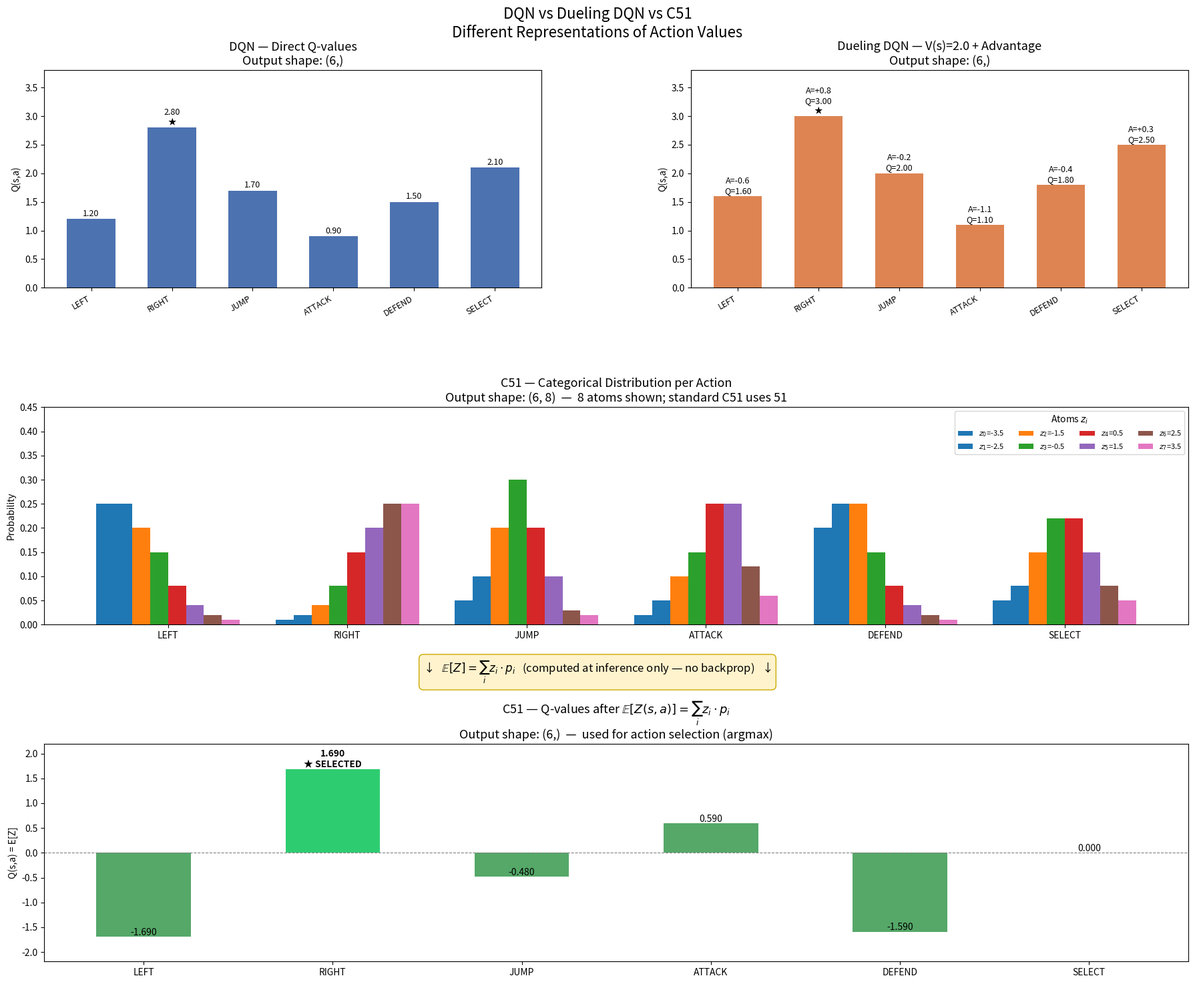

Write Python code to recreate this figure. (Note: this script raises an exception after producing the figure.)
import numpy as np
import matplotlib.pyplot as plt

"""
Comparison:
DQN vs Dueling DQN vs C51

Goal:
Show how each architecture represents action values.
Note: C51 uses 8 atoms in this example; standard C51 uses 51.

author: Guilherme Alves Silveira
generated with AI tools
"""

# Actions — 6 to match architecture diagram
actions = ["LEFT", "RIGHT", "JUMP", "ATTACK", "DEFEND", "SELECT"]

# ---------------------------------------------------------
# DQN
# Direct scalar Q-values
# Output shape: (6,)
# ---------------------------------------------------------

dqn_q = np.array([1.2, 2.8, 1.7, 0.9, 1.5, 2.1])

# ---------------------------------------------------------
# Dueling DQN
#
# Original paper:
# Q(s,a) = V(s) + A(s,a) - mean_a A(s,a)
#
# Alternative formulation sometimes used:
# Q(s,a) = V(s) + A(s,a) - max_a A(s,a)
#
# V(s) = 2.0
# ---------------------------------------------------------

V = 2.0
advantages = np.array([-0.6, 0.8, -0.2, -1.1, -0.4, 0.3])
dueling_q = V + (advantages - advantages.mean())

# ---------------------------------------------------------
# C51
#
# Distribution over returns
# Q(s,a) = Σ z_i * p_i
# 8 atoms in this example (standard C51 uses 51)
# Output shape: (6, 8) → after E[Z]: (6,)
# ---------------------------------------------------------

z = np.array([-3.5, -2.5, -1.5, -0.5, 0.5, 1.5, 2.5, 3.5])

c51_distributions = {
    "LEFT":   np.array([0.25, 0.25, 0.20, 0.15, 0.08, 0.04, 0.02, 0.01]),
    "RIGHT":  np.array([0.01, 0.02, 0.04, 0.08, 0.15, 0.20, 0.25, 0.25]),
    "JUMP":   np.array([0.05, 0.10, 0.20, 0.30, 0.20, 0.10, 0.03, 0.02]),
    "ATTACK": np.array([0.02, 0.05, 0.10, 0.15, 0.25, 0.25, 0.12, 0.06]),
    "DEFEND": np.array([0.20, 0.25, 0.25, 0.15, 0.08, 0.04, 0.02, 0.01]),
    "SELECT": np.array([0.05, 0.08, 0.15, 0.22, 0.22, 0.15, 0.08, 0.05]),
}

# Normalize
for a in actions:
    c51_distributions[a] /= c51_distributions[a].sum()

c51_q = np.array([np.sum(z * c51_distributions[a]) for a in actions])

# ---------------------------------------------------------
# Figure layout:
# Row 0: DQN (col 0) | Dueling DQN (col 1) | empty (col 2)
# Row 1: C51 distribution grouped bar (spans full width)
# Row 2: C51 E[Z] Q-values (spans full width)
# ---------------------------------------------------------

fig = plt.figure(figsize=(18, 15))

x = np.arange(len(actions))

# =========================================================
# DQN
# =========================================================

ax1 = plt.subplot2grid((3, 2), (0, 0))
ax1.bar(x, dqn_q, color="#4C72B0", width=0.6)
best_dqn = np.argmax(dqn_q)

for i, q in enumerate(dqn_q):
    label = f"{q:.2f}"
    if i == best_dqn:
        label += "\n★"
    ax1.text(i, q + 0.05, label, ha='center', fontsize=9)

ax1.set_title("DQN — Direct Q-values\nOutput shape: (6,)", fontsize=13)
ax1.set_ylabel("Q(s,a)")
ax1.set_xticks(x)
ax1.set_xticklabels(actions, rotation=30, ha='right', fontsize=9)
ax1.set_ylim(0, 3.8)

# =========================================================
# Dueling DQN
# =========================================================

ax2 = plt.subplot2grid((3, 2), (0, 1))
ax2.bar(x, dueling_q, color="#DD8452", width=0.6)
best_dueling = np.argmax(dueling_q)

for i, q in enumerate(dueling_q):
    label = f"A={advantages[i]:+.1f}\nQ={q:.2f}"
    if i == best_dueling:
        label += "\n★"
    ax2.text(i, q + 0.05, label, ha='center', fontsize=9)

ax2.set_title(f"Dueling DQN — V(s)={V:.1f} + Advantage\nOutput shape: (6,)", fontsize=13)
ax2.set_ylabel("Q(s,a)")
ax2.set_xticks(x)
ax2.set_xticklabels(actions, rotation=30, ha='right', fontsize=9)
ax2.set_ylim(0, 3.8)

# =========================================================
# C51 — grouped bar: all 6 actions, 8 atoms each
# =========================================================

ax3 = plt.subplot2grid((3, 2), (1, 0), colspan=2)

n_atoms = len(z)
group_width = 0.8
bar_width = group_width / n_atoms

colors = plt.cm.tab10(np.linspace(0, 0.6, n_atoms))

for atom_idx in range(n_atoms):
    offsets = x + (atom_idx - n_atoms / 2 + 0.5) * bar_width
    probs = [c51_distributions[a][atom_idx] for a in actions]
    ax3.bar(offsets, probs, width=bar_width,
            color=colors[atom_idx],
            label=f"$z_{atom_idx}$={z[atom_idx]:.1f}")

ax3.set_title(
    "C51 — Categorical Distribution per Action\n"
    "Output shape: (6, 8)  —  8 atoms shown; standard C51 uses 51",
    fontsize=13
)
ax3.set_ylabel("Probability")
ax3.set_xticks(x)
ax3.set_xticklabels(actions, fontsize=10)
ax3.set_ylim(0, 0.45)
ax3.legend(title="Atoms $z_i$", loc='upper right', fontsize=8, ncol=4)

# Arrow annotation from C51 distribution to E[Z] panel
fig.text(
    0.5, 0.315,
    "↓   $\\mathbb{E}[Z] = \\sum_i z_i \\cdot p_i$   (computed at inference only — no backprop)   ↓",
    ha='center', fontsize=12,
    bbox=dict(boxstyle="round,pad=0.4", facecolor="#FFF3CD", edgecolor="#CCAA00")
)

# =========================================================
# C51 E[Z] — resulting Q-values after expected value
# =========================================================

ax4 = plt.subplot2grid((3, 2), (2, 0), colspan=2)

bar_colors = ["#2ecc71" if i == np.argmax(c51_q) else "#55A868"
              for i in range(len(actions))]

bars = ax4.bar(x, c51_q, color=bar_colors, width=0.5)
best_c51 = np.argmax(c51_q)

for i, q in enumerate(c51_q):
    label = f"{q:.3f}"
    if i == best_c51:
        label += "\n★ SELECTED"
    ax4.text(i, q + 0.03, label, ha='center', fontsize=10,
             fontweight='bold' if i == best_c51 else 'normal')

ax4.set_title(
    "C51 — Q-values after $\\mathbb{E}[Z(s,a)] = \\sum_i z_i \\cdot p_i$\n"
    "Output shape: (6,)  —  used for action selection (argmax)",
    fontsize=13
)
ax4.set_ylabel("Q(s,a) = E[Z]")
ax4.set_xticks(x)
ax4.set_xticklabels(actions, fontsize=10)
ax4.set_ylim(min(c51_q) - 0.5, max(c51_q) + 0.5)
ax4.axhline(0, color='gray', linewidth=0.8, linestyle='--')

# ---------------------------------------------------------
# Global title
# ---------------------------------------------------------

plt.suptitle(
    "DQN vs Dueling DQN vs C51\nDifferent Representations of Action Values",
    fontsize=16
)

plt.tight_layout()
plt.subplots_adjust(wspace=0.3, hspace=0.55)

OUT = "./graphics/dqn_dueling_dqn_c51_comparing_argmax.jpg"
plt.savefig(OUT, dpi=160, bbox_inches="tight",
            facecolor=fig.get_facecolor())
plt.close()
print(f"Saved → {OUT}")
